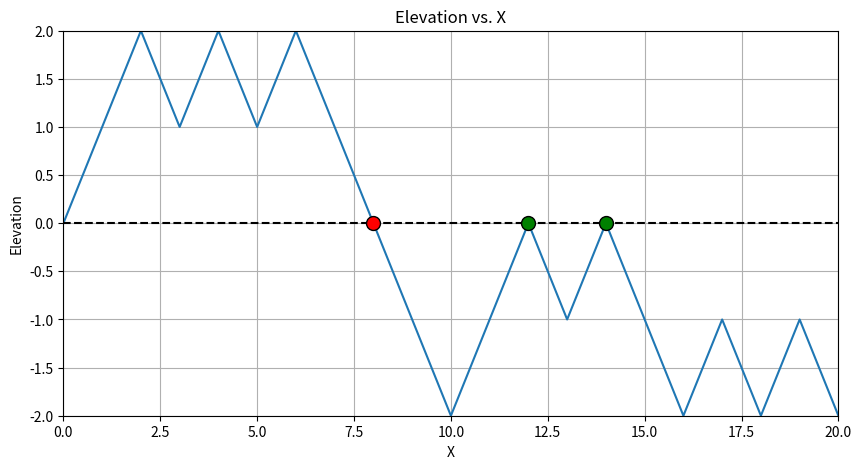

Here is the Python script that generated this plot:
import random
import pandas as pd
import matplotlib.pyplot as plt

def get_random_step() -> int:
    """Generate a random integer 0 or 1.

    Returns:
        int: Either 0 or 1.
    """
    return random.randrange(0, 2)

def generate_up_down_string(length: int) -> str:
    """Generate a string consisting of 'U' (up) and 'D' (down) steps.

    Args:
        length (int): The length of the string to generate.

    Returns:
        str: A string of 'U' and 'D' characters of specified length.
    """
    steps = ''
    while len(steps) < length:
        steps += get_random_step() * 'U' + get_random_step() * 'D'
    return steps[:length]


def create_elevation_dataframe(up_down_string: str) -> pd.DataFrame:
    """Create a DataFrame from a string of 'U' and 'D' steps showing elevation changes.

    Args:
        up_down_string (str): A string of 'U' and 'D' representing steps up and down.

    Returns:
        pd.DataFrame: DataFrame with columns for the step index, elevation, and step direction.
    """
    elevation_array = [0]
    elevation = 0
    for step in up_down_string:
        if step == 'U':
            elevation += 1
        else:
            elevation -= 1
        elevation_array.append(elevation)
    
    return pd.DataFrame({
        'x': range(len(up_down_string) + 1),
        'Elevation': elevation_array,
        'UD': [pd.NA] + list(up_down_string)
    })


def plot_elevation_line(df: pd.DataFrame, elevation: int) -> str:
    """Generate a string representing the elevation change line for a specific elevation.

    Args:
        df (pd.DataFrame): The elevation DataFrame.
        elevation (int): The specific elevation level to plot.

    Returns:
        str: A string representing the elevation line.
    """
    filtered_df = df[((df['Elevation'] == elevation) & (df['UD'] == 'U')) | 
                     ((df['Elevation'] == elevation - 1) & (df['UD'] == 'D')) & # 'D' values need to be offset to align correctly
                     (df['x'] > 0)].reset_index(drop=True) # Required to pull data points in order after filtering
    elevation_line = ''
    last_x = 0
    
    for i in range(len(filtered_df)):
        x_position = filtered_df.loc[i, 'x']
        step_direction = filtered_df.loc[i, 'UD']
        symbol = '/' if step_direction == 'U' else '\\' # '\' needs an extra \ as an escape character
        elevation_line += ' ' * (x_position - last_x - 1) + symbol
        last_x = x_position
    
    return elevation_line


def plot_elevation_range(df: pd.DataFrame, min_elevation: int, max_elevation: int) -> None:
    """Print elevation lines for a range of elevations.

    Args:
        df (pd.DataFrame): The elevation DataFrame.
        min_elevation (int): The minimum elevation level to plot.
        max_elevation (int): The maximum elevation level to plot.
    """
    for elevation in range(max_elevation, min_elevation , -1):
        print(plot_elevation_line(df, elevation))


    
n = 20 # Step length

UDstr  = generate_up_down_string(n)
df = create_elevation_dataframe(UDstr)

print(UDstr)

plot_elevation_range(df,min(df['Elevation']),max(df['Elevation'])) # Plot as a string with no empty space


plt.figure(figsize=(10, 5)) 
plt.plot(df['x'], df['Elevation'])  # Line plot

# Filtering for points where elevation is zero to mark hill and valley ends
zero_pointsU = df[(df['Elevation'] == 0) & (df['UD']=='U')]
zero_pointsD = df[(df['Elevation'] == 0) & (df['UD']=='D')]

# Plotting hill and valley ends with different colours
plt.scatter(zero_pointsU['x'], zero_pointsU['Elevation'], color='green', s=100, edgecolors='black', label='Zero Elevation', zorder=5)
plt.scatter(zero_pointsD['x'], zero_pointsD['Elevation'], color='red', s=100, edgecolors='black', label='Zero Elevation', zorder=5)

# Remove whitespace around axes
plt.xlim(min(df['x']), max(df['x']))
plt.ylim(min(df['Elevation']), max(df['Elevation']))

plt.title('Elevation vs. X')
plt.xlabel('X')
plt.ylabel('Elevation')

plt.grid(True)

plt.axhline(y=0, color='black', linestyle='--', label='x=0 Line') 

# Show the plot
plt.show()

